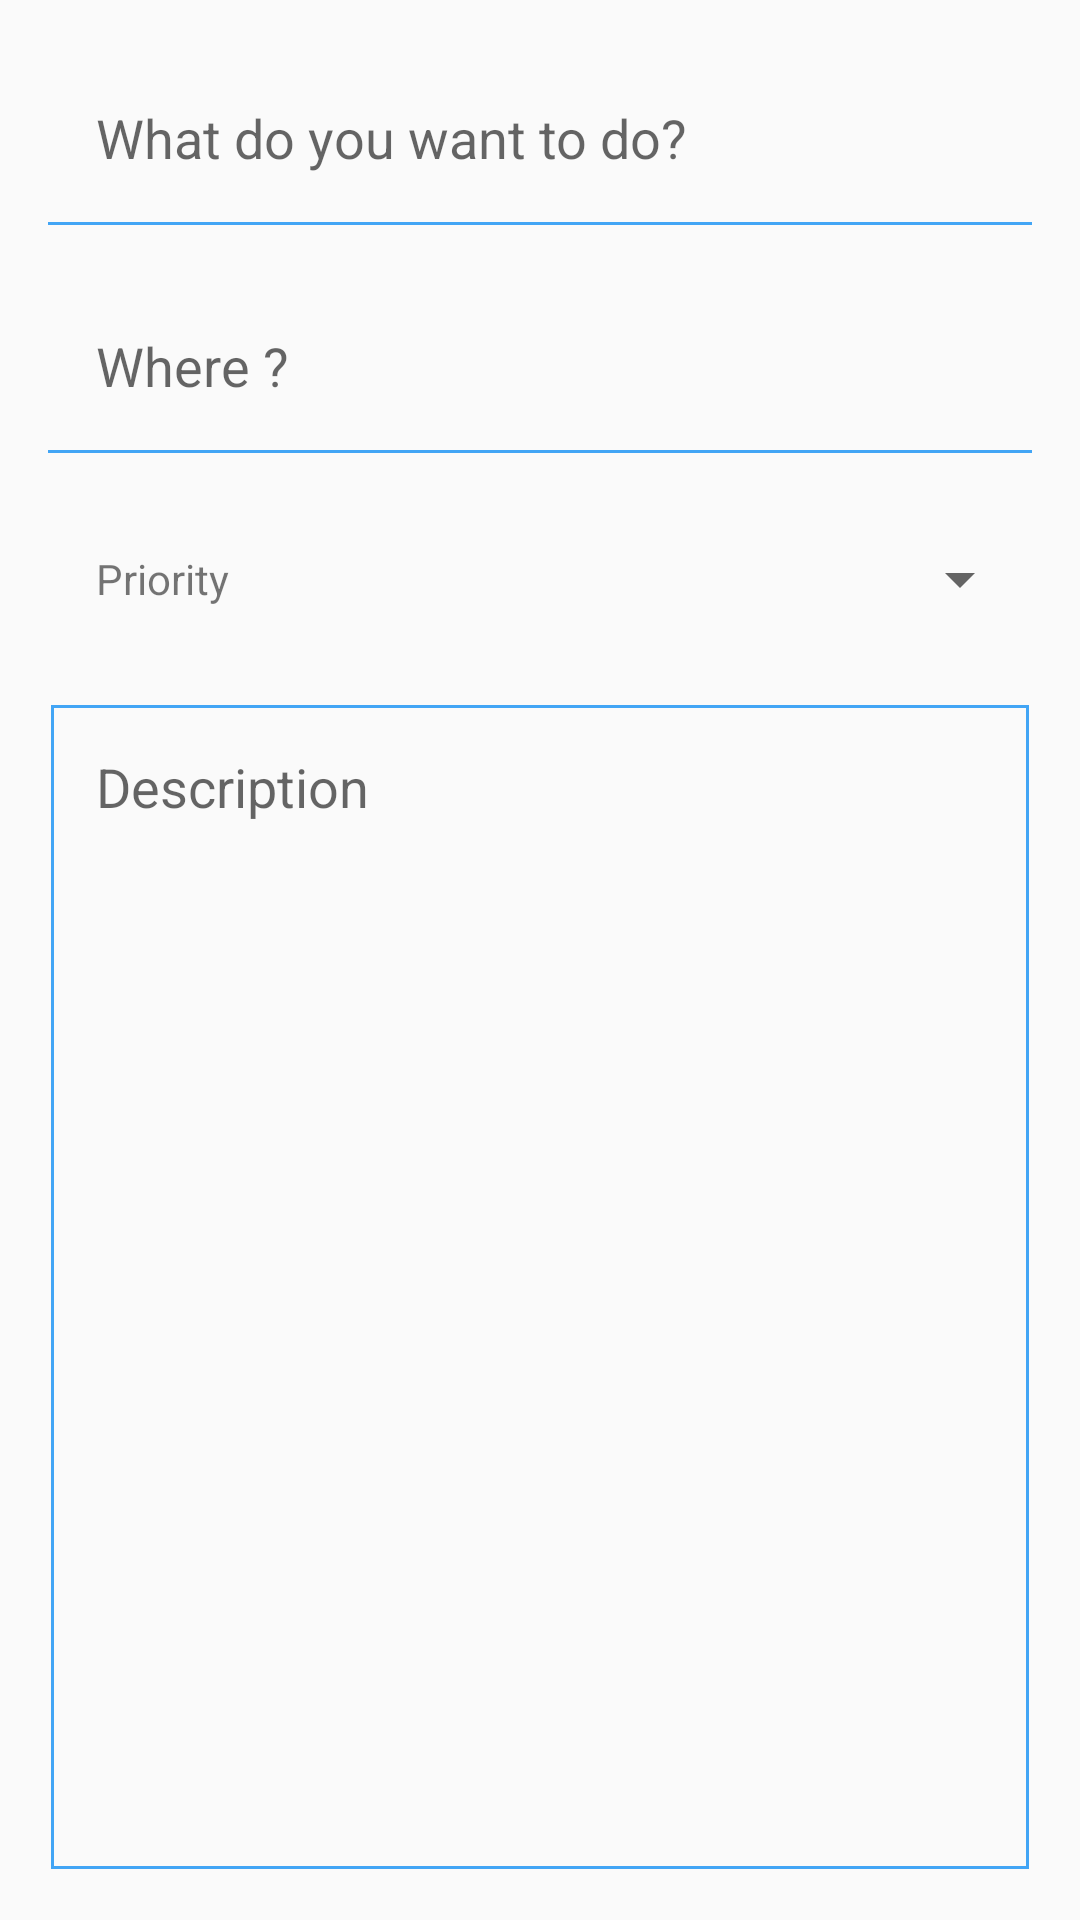

This screen was rendered from an Android layout file. Write that file and the resources it references.
<!-- AndroidManifest.xml: application theme AppTheme -->
<!-- res/layout/activity_editor.xml -->
<?xml version="1.0" encoding="utf-8"?>
<LinearLayout xmlns:android="http://schemas.android.com/apk/res/android"
    xmlns:tools="http://schemas.android.com/tools"
    android:layout_width="match_parent"
    android:layout_height="match_parent"
    android:orientation="vertical"
    android:padding="16dp"
    tools:context="com.example.example.todo.EditorActivity">

    <EditText
        android:id="@+id/et_todo_title"
        style="@style/edittext_style"
        android:layout_width="match_parent"
        android:layout_height="@dimen/edittext_height"
        android:hint="@string/todo_title_hint" />

    <EditText
        android:id="@+id/et_todo_location"
        style="@style/edittext_style"
        android:layout_width="match_parent"
        android:layout_height="@dimen/edittext_height"
        android:hint="@string/todo_location_hint" />

    <LinearLayout
        android:layout_width="match_parent"
        android:layout_height="50dp"
        android:layout_marginBottom="@dimen/marginBottom"
        android:gravity="center_vertical"
        android:orientation="horizontal"
        android:paddingLeft="@dimen/paddingLeft">

        <TextView
            android:layout_width="0dp"
            android:layout_height="wrap_content"
            android:layout_weight="2"
            android:text="@string/tv_priority" />

        <Spinner
            android:id="@+id/sp_todo_priority"
            android:layout_width="0dp"
            android:layout_height="wrap_content"
            android:layout_weight="1"
            android:gravity="right" />
    </LinearLayout>

    <EditText
        android:id="@+id/et_description"
        android:layout_width="match_parent"
        android:layout_height="0dp"
        android:layout_weight="1"
        android:background="@drawable/full_border"
        android:gravity="start"
        android:hint="@string/edit_text_todo_description"
        android:paddingLeft="@dimen/paddingLeft"
        android:paddingTop="@dimen/paddingTop" />


</LinearLayout>
<!-- resources referenced by this layout -->
<resources>
  <dimen name="edittext_height">60dp</dimen>
  <dimen name="marginBottom">16dp</dimen>
  <dimen name="paddingLeft">16dp</dimen>
  <dimen name="paddingTop">16dp</dimen>
  <!-- drawable full_border (drawable) -->
  <?xml version="1.0" encoding="utf-8"?>
  <layer-list xmlns:android="http://schemas.android.com/apk/res/android">
  
      <item
          android:bottom="1dp"
          android:left="1dp"
          android:right="1dp"
          android:top="1dp">
          <shape android:shape="rectangle">
              <stroke
                  android:width="1dp"
                  android:color="#42A5F5" />
          </shape>
      </item>
  
  </layer-list>
  <string name="edit_text_todo_description">Description</string>
  <string name="todo_location_hint">Where ?</string>
  <string name="todo_title_hint">What do you want to do?</string>
  <string name="tv_priority">Priority</string>
  <style name="edittext_style">
          <item name="android:background">@drawable/edittext_focused</item>
          <item name="android:gravity">left|center_vertical</item>
          <item name="android:paddingLeft">@dimen/paddingLeft</item>
          <item name="android:layout_marginBottom">@dimen/marginBottom</item>
          <item name="android:maxLines">1</item>
          <item name="android:ellipsize">end</item>
      </style>
  <style name="AppTheme" parent="Theme.AppCompat.Light.DarkActionBar">
          
          <item name="colorPrimary">@color/colorPrimary</item>
          <item name="colorPrimaryDark">@color/colorPrimaryDark</item>
          <item name="colorAccent">@color/colorAccent</item>
      </style>
  <!-- drawable edittext_focused (drawable) -->
  <?xml version="1.0" encoding="utf-8"?>
  <layer-list xmlns:android="http://schemas.android.com/apk/res/android">
  
      <item
          android:bottom="1dp"
          android:left="-9999dp"
          android:right="-9999dp"
          android:top="-9999dp">
          <shape android:shape="rectangle">
              <stroke
                  android:width="1dp"
                  android:color="#42A5F5" />
          </shape>
      </item>
  
  </layer-list>
  <!-- not gathered from this repository: default colours our renderer supplied (Android Studio template values) -->
  <color name="colorPrimary">#FF6200EE</color>
  <color name="colorPrimaryDark">#FF3700B3</color>
  <color name="colorAccent">#FF03DAC5</color>
</resources>
